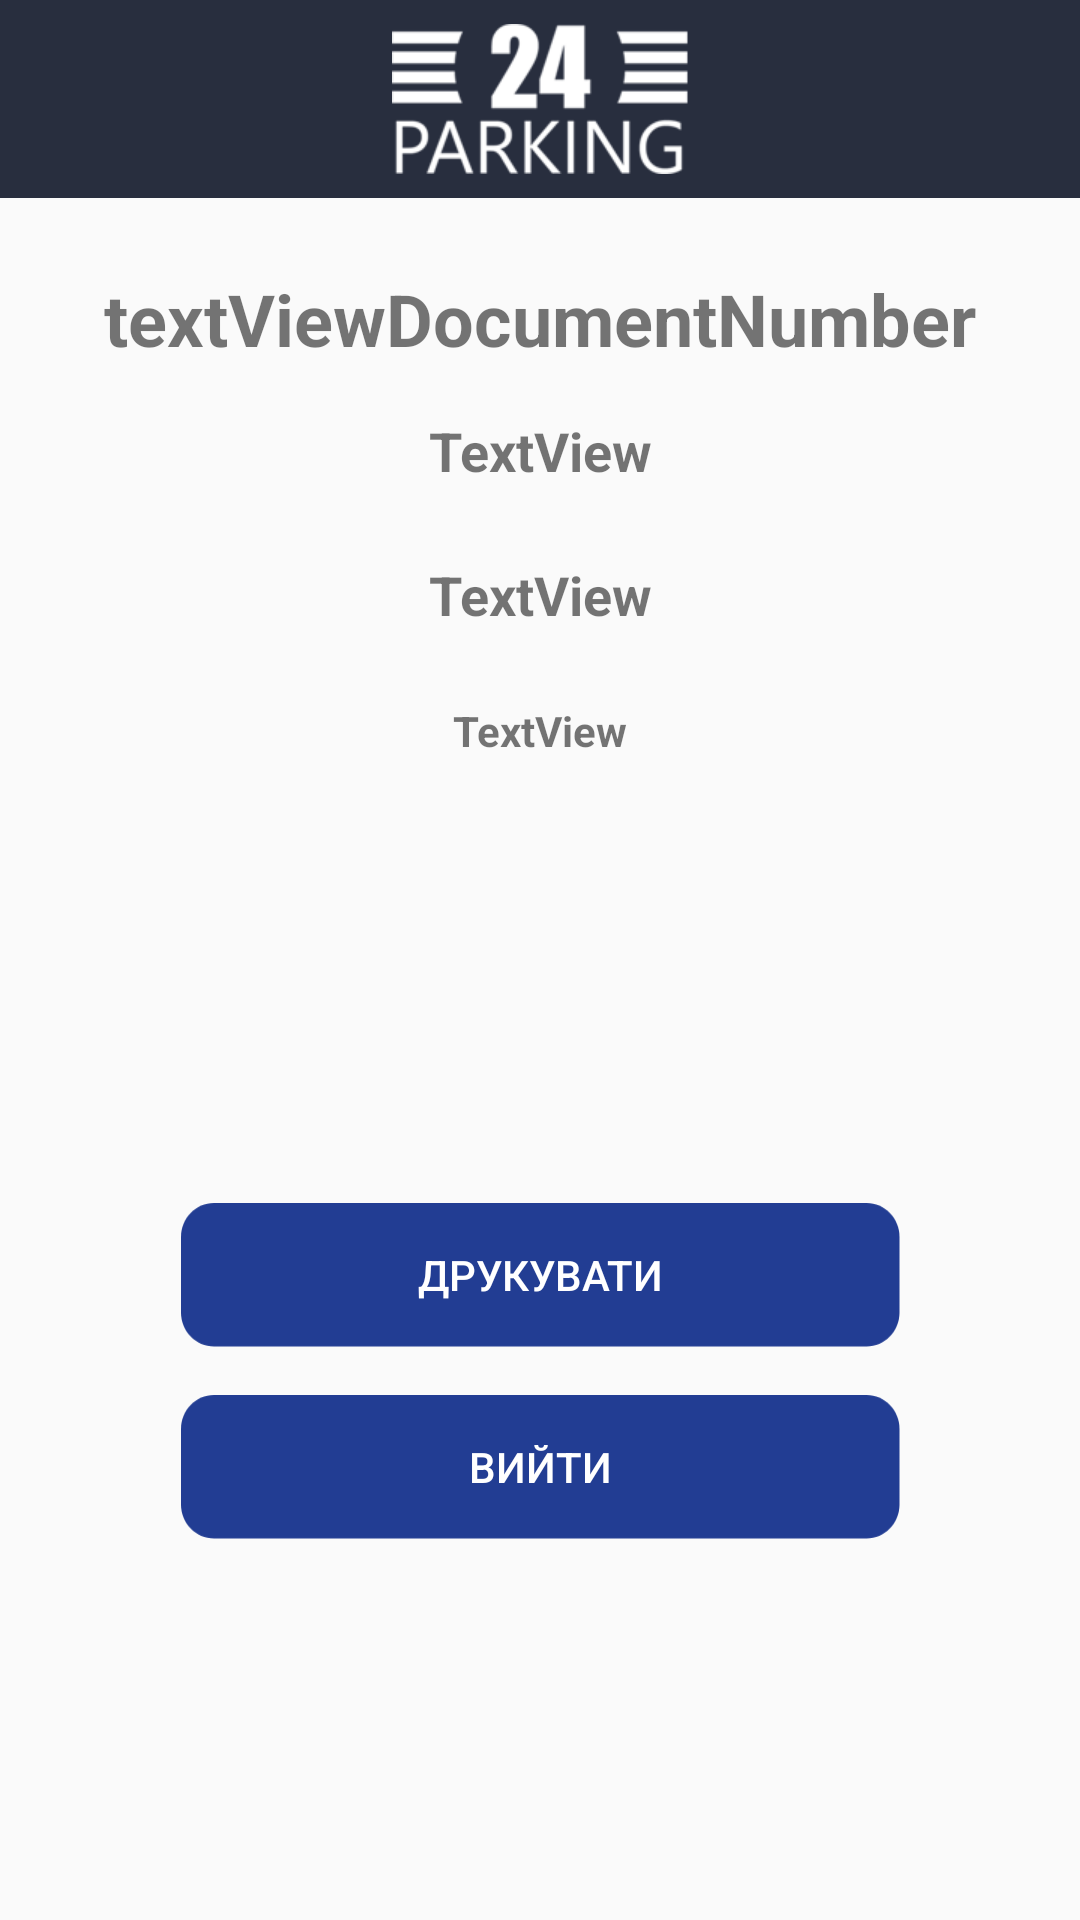

Write the Android layout XML for this screen, with the resource values it uses.
<!-- AndroidManifest.xml: application theme AppTheme -->
<!-- res/layout/activity_print.xml -->
<?xml version="1.0" encoding="utf-8"?>
<android.support.constraint.ConstraintLayout xmlns:android="http://schemas.android.com/apk/res/android"
    xmlns:app="http://schemas.android.com/apk/res-auto"
    xmlns:tools="http://schemas.android.com/tools"
    android:layout_width="match_parent"
    android:layout_height="match_parent"
    tools:context=".Activity.PrintActivity">


    <ImageView
        android:id="@+id/imageHelperMain_1"
        android:layout_width="0dp"
        android:layout_height="0dp"
        app:layout_constraintBottom_toBottomOf="@+id/imageLogoMain"
        app:layout_constraintEnd_toEndOf="parent"
        app:layout_constraintStart_toStartOf="parent"
        app:layout_constraintTop_toTopOf="parent"
        app:srcCompat="@color/colorLogoBack" />

    <ImageView
        android:id="@+id/imageHelperMain_2"
        android:layout_width="0dp"
        android:layout_height="16dp"
        app:layout_constraintBottom_toBottomOf="@+id/imageLogoMain"
        app:layout_constraintEnd_toEndOf="parent"
        app:layout_constraintStart_toStartOf="parent"
        app:layout_constraintTop_toBottomOf="@+id/imageHelperMain_1"
        app:srcCompat="@color/colorLogoBack" />

    <ImageView
        android:id="@+id/imageLogoMain"
        android:layout_width="wrap_content"
        android:layout_height="wrap_content"
        android:layout_marginTop="8dp"
        android:background="@color/colorLogoBack"
        android:contentDescription="@string/app_name"
        app:layout_constraintEnd_toEndOf="parent"
        app:layout_constraintHorizontal_bias="0.5"
        app:layout_constraintStart_toStartOf="parent"
        app:layout_constraintTop_toTopOf="parent"
        app:srcCompat="@mipmap/ic_logo_main" />

    <Button
        android:id="@+id/buttonPrintMe"
        android:layout_width="wrap_content"
        android:layout_height="wrap_content"
        android:layout_marginBottom="64dp"
        android:background="@drawable/button_login_pres_norm"
        android:text="Друкувати"
        android:textColor="@color/colorWhite"
        app:layout_constraintBottom_toBottomOf="parent"
        app:layout_constraintEnd_toEndOf="parent"
        app:layout_constraintHorizontal_bias="0.5"
        app:layout_constraintStart_toStartOf="parent"
        app:layout_constraintTop_toBottomOf="@+id/textViewDocumentDate" />

    <Button
        android:id="@+id/buttonClosePrinter"
        android:layout_width="wrap_content"
        android:layout_height="wrap_content"
        android:layout_marginEnd="8dp"
        android:layout_marginStart="8dp"
        android:layout_marginTop="16dp"
        android:background="@drawable/button_login_pres_norm"
        android:text="вийти"
        android:textColor="@color/colorWhite"
        app:layout_constraintEnd_toEndOf="parent"
        app:layout_constraintStart_toStartOf="parent"
        app:layout_constraintTop_toBottomOf="@+id/buttonPrintMe" />

    <TextView
        android:id="@+id/textViewDocumentNumber"
        android:layout_width="match_parent"
        android:layout_height="40dp"
        android:layout_marginEnd="8dp"
        android:layout_marginStart="8dp"
        android:layout_marginTop="24dp"
        android:text="textViewDocumentNumber"
        android:textAlignment="center"
        android:textSize="24sp"
        android:textStyle="bold"
        app:layout_constraintEnd_toEndOf="parent"
        app:layout_constraintStart_toStartOf="parent"
        app:layout_constraintTop_toBottomOf="@+id/imageHelperMain_2" />

    <TextView
        android:id="@+id/textViewDocumentCarNumber"
        android:layout_width="match_parent"
        android:layout_height="40dp"
        android:layout_marginEnd="8dp"
        android:layout_marginStart="8dp"
        android:layout_marginTop="8dp"
        android:text="TextView"
        android:textAlignment="center"
        android:textSize="18sp"
        android:textStyle="bold"
        app:layout_constraintEnd_toEndOf="parent"
        app:layout_constraintStart_toStartOf="parent"
        app:layout_constraintTop_toBottomOf="@+id/textViewDocumentNumber" />

    <TextView
        android:id="@+id/textViewInspectorName"
        android:layout_width="match_parent"
        android:layout_height="40dp"
        android:layout_marginEnd="8dp"
        android:layout_marginStart="8dp"
        android:layout_marginTop="8dp"
        android:text="TextView"
        android:textAlignment="center"
        android:textSize="18sp"
        android:textStyle="bold"
        app:layout_constraintEnd_toEndOf="parent"
        app:layout_constraintStart_toStartOf="parent"
        app:layout_constraintTop_toBottomOf="@+id/textViewDocumentCarNumber" />

    <TextView
        android:id="@+id/textViewDocumentDate"
        android:layout_width="match_parent"
        android:layout_height="40dp"
        android:layout_marginEnd="8dp"
        android:layout_marginStart="8dp"
        android:layout_marginTop="8dp"
        android:text="TextView"
        android:textAlignment="center"
        android:textSize="14sp"
        android:textStyle="bold"
        app:layout_constraintEnd_toEndOf="parent"
        app:layout_constraintStart_toStartOf="parent"
        app:layout_constraintTop_toBottomOf="@+id/textViewInspectorName" />
</android.support.constraint.ConstraintLayout>
<!-- resources referenced by this layout -->
<resources>
  <color name="colorLogoBack">#282e3e</color>
  <color name="colorWhite">#FFFFFF</color>
  <!-- drawable button_login_pres_norm (drawable) -->
  <?xml version="1.0" encoding="utf-8"?>
  <selector xmlns:android="http://schemas.android.com/apk/res/android">
  
      <item
          android:drawable="@mipmap/ic_button_general_pressed"
          android:state_pressed="true"/>
      <item
          android:drawable="@mipmap/ic_button_general_pressed"
          android:state_focused="true"
          />
      <item
          android:drawable="@mipmap/ic_button_general_enabled"
          android:state_enabled="false"
          />
  
      <item android:drawable="@mipmap/ic_button_general_normal"/>
  
  </selector>
  <!-- mipmap ic_logo_main: png bitmap (mipmap-hdpi, 5237 bytes) -->
  <string name="app_name">ParkingControl</string>
  <style name="AppTheme" parent="Theme.AppCompat.Light.NoActionBar">
          
          <item name="colorPrimary">@color/colorPrimary</item>
          <item name="colorPrimaryDark">@color/colorPrimaryDark</item>
          <item name="colorAccent">@color/colorAccent</item>
          <item name="android:orientation">vertical</item>
      </style>
  <color name="colorPrimary">#3f51b5</color>
  <color name="colorPrimaryDark">#1C212F</color>
  <color name="colorAccent">#282E3E</color>
</resources>
